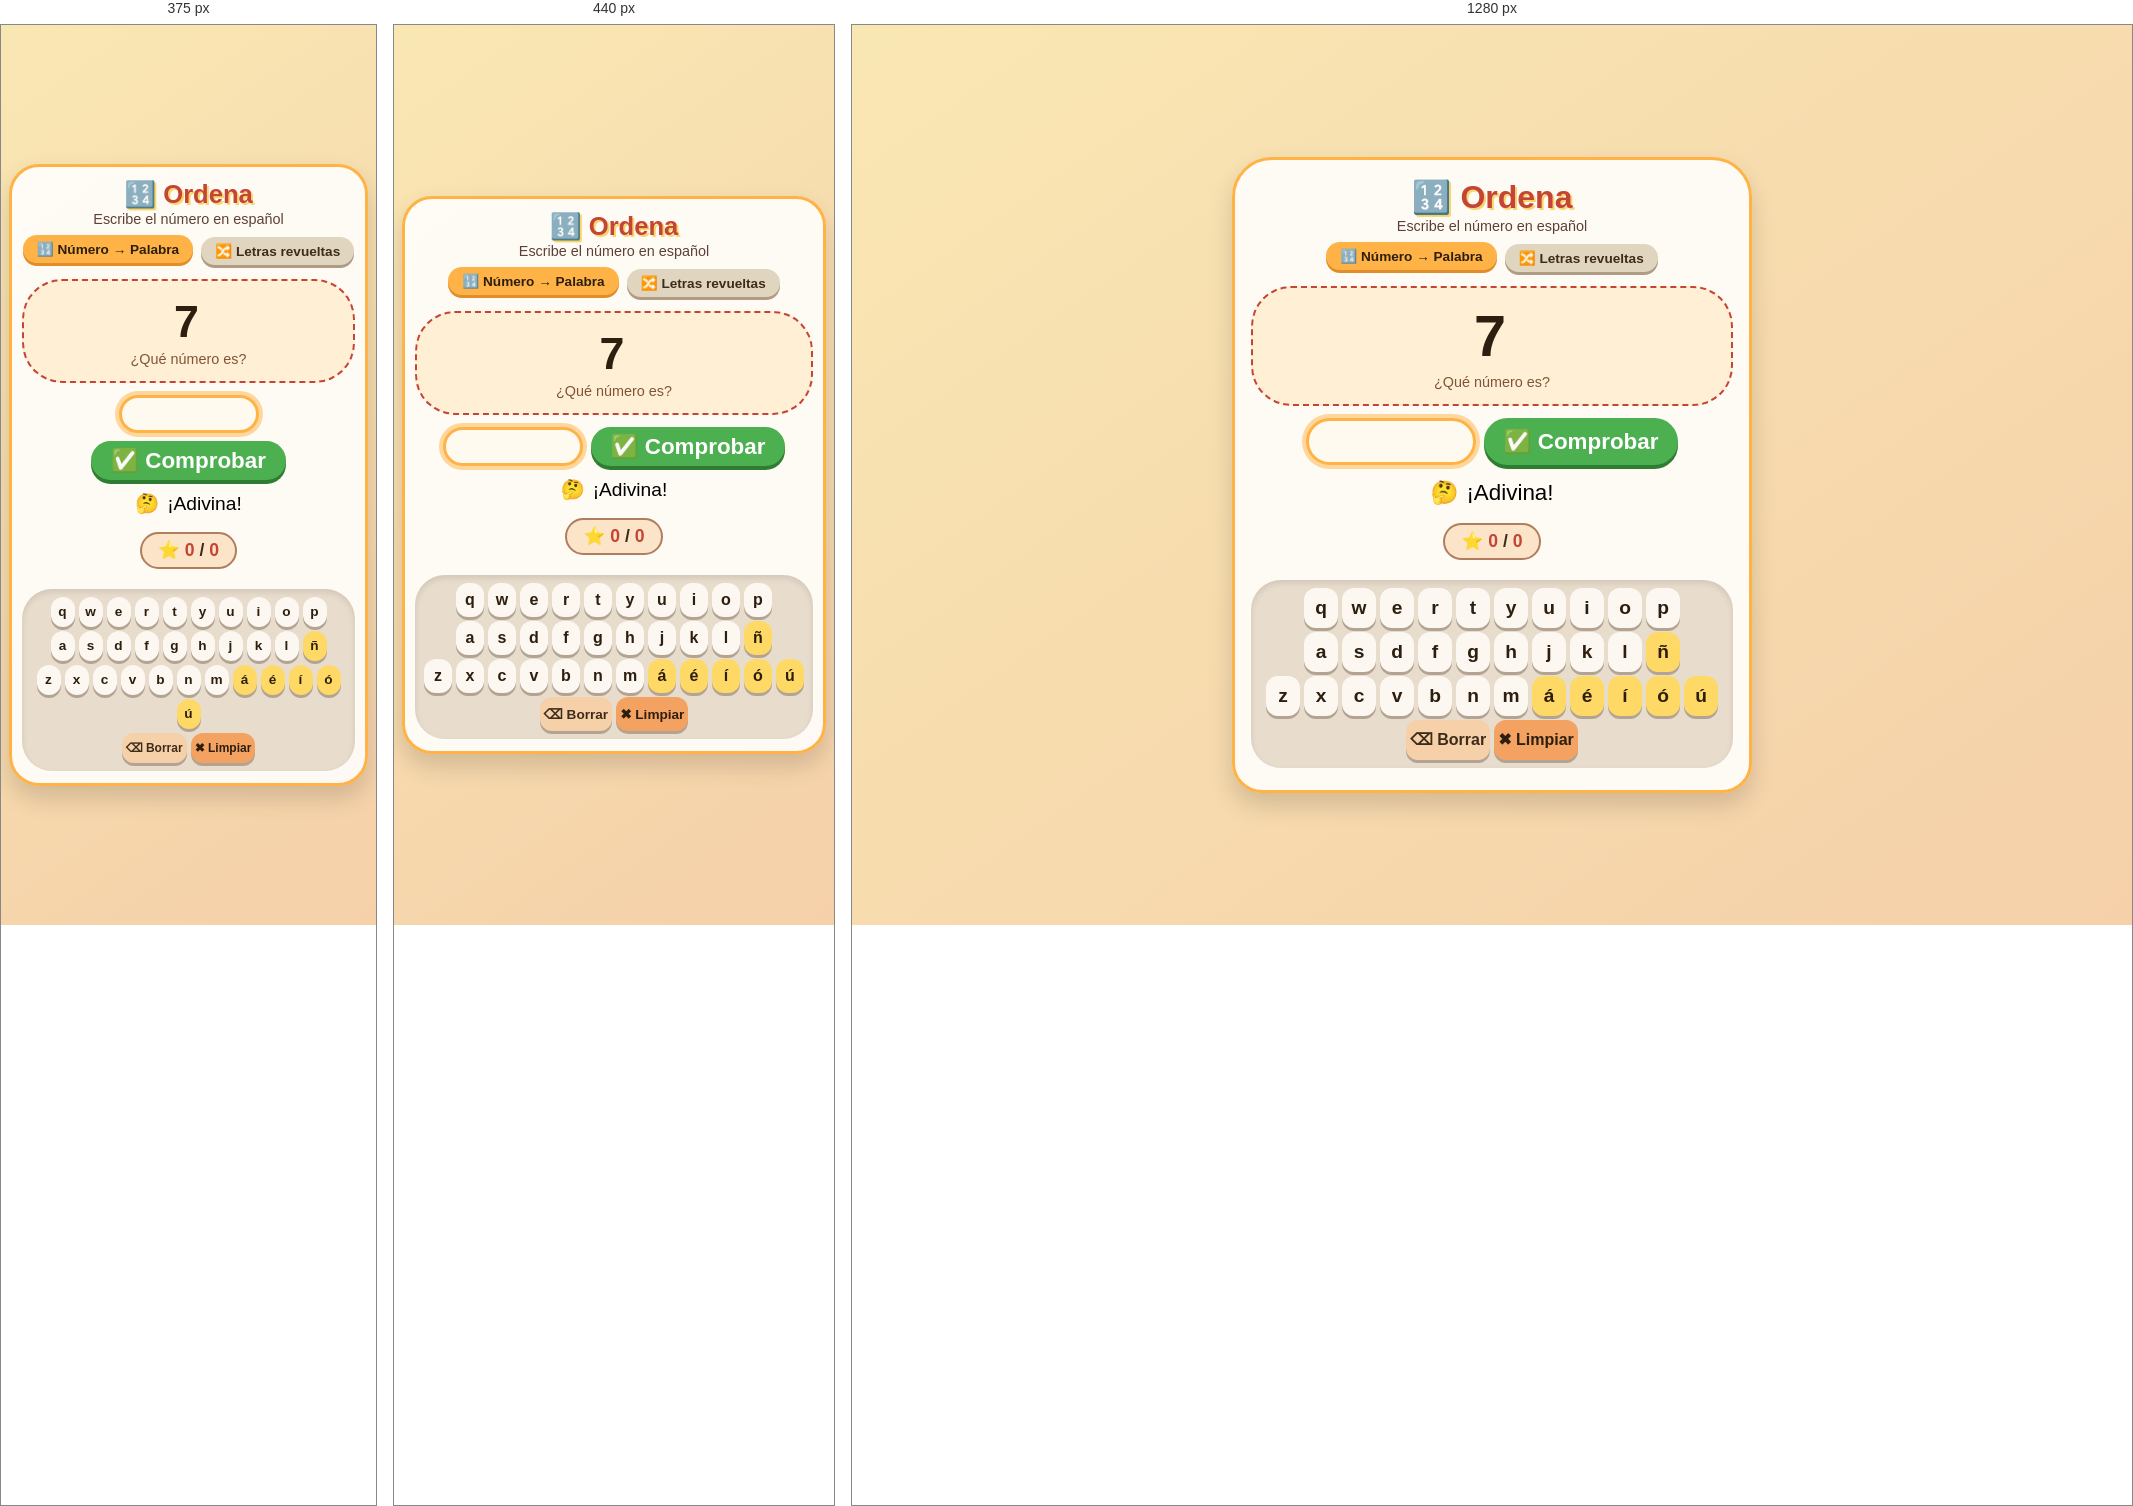
Rendered at 375 px, 440 px and 1280 px, left to right.

<!-- file: scramble.html -->
<!DOCTYPE html>
<html lang="es">
<head>
  <meta charset="UTF-8" />
  <meta name="viewport" content="width=device-width, initial-scale=1.0" />
  <title>Ordena el Número</title>
  <style>
    * {
      box-sizing: border-box;
      margin: 0;
      padding: 0;
    }
    body {
      font-family: 'Century Gothic', 'Segoe UI', sans-serif;
      background: linear-gradient(145deg, #f9e7b3 0%, #f5d0a9 100%);
      min-height: 100vh;
      display: flex;
      justify-content: center;
      align-items: center;
      padding: 8px;
      margin: 0;
    }
    .game-box {
      background: #ffffffdd;
      backdrop-filter: blur(6px);
      border-radius: 40px 40px 30px 30px;
      padding: 18px 16px 22px;
      max-width: 520px;
      width: 100%;
      box-shadow: 0 12px 24px rgba(0, 0, 0, 0.15);
      text-align: center;
      border: 3px solid #ffb347;
    }
    h1 {
      font-size: 2rem;
      color: #c44536;
      margin-bottom: 2px;
      text-shadow: 2px 2px 0 #f9d56e;
    }
    .sub {
      font-size: 0.9rem;
      color: #5d4037;
      margin-bottom: 10px;
    }
    .mode-buttons {
      display: flex;
      gap: 8px;
      justify-content: center;
      flex-wrap: wrap;
      margin-bottom: 14px;
    }
    .mode-btn {
      font-family: inherit;
      font-size: 0.85rem;
      padding: 6px 14px;
      border: none;
      border-radius: 30px;
      background: #e0d6c0;
      color: #3e2c1b;
      cursor: pointer;
      transition: all 0.2s ease;
      box-shadow: 0 3px 0 #b09b84;
      font-weight: bold;
    }
    .mode-btn.active {
      background: #ffb347;
      box-shadow: 0 3px 0 #e08e2b;
      transform: translateY(-2px);
      color: #2d1f0f;
    }
    .mode-btn:active {
      transform: translateY(2px);
      box-shadow: 0 1px 0 #b09b84;
    }
    .question-area {
      background: #ffefd5;
      border-radius: 40px;
      padding: 14px 10px;
      margin-bottom: 12px;
      border: 2px dashed #c44536;
    }
    #question {
      font-size: 3.6rem;
      font-weight: bold;
      color: #2d1f0f;
      letter-spacing: 4px;
      word-break: break-all;
      line-height: 1.2;
    }
    .hint {
      font-size: 0.9rem;
      color: #7f5539;
      margin-top: 2px;
    }
    .input-area {
      display: flex;
      flex-wrap: wrap;
      justify-content: center;
      gap: 8px;
      margin: 8px 0 6px;
    }
    #answerInput {
      font-family: inherit;
      font-size: 1.6rem;
      padding: 6px 14px;
      border: 3px solid #c44536;
      border-radius: 40px;
      width: 170px;
      text-align: center;
      background: #fffaf0;
      outline: none;
      transition: border 0.3s;
      color: #2d1f0f;
      caret-color: transparent;
    }
    #answerInput:focus {
      border-color: #ffb347;
      box-shadow: 0 0 0 4px #ffb34780;
    }
    .btn-check {
      font-family: inherit;
      font-size: 1.4rem;
      padding: 6px 20px;
      border: none;
      border-radius: 40px;
      background: #4caf50;
      color: white;
      font-weight: bold;
      cursor: pointer;
      box-shadow: 0 4px 0 #2e7d32;
      transition: all 0.1s ease;
    }
    .btn-check:active {
      transform: translateY(4px);
      box-shadow: 0 1px 0 #2e7d32;
    }
    .feedback {
      font-size: 1.4rem;
      min-height: 44px;
      display: flex;
      justify-content: center;
      align-items: center;
      gap: 8px;
      margin: 4px 0 6px;
    }
    .feedback span {
      line-height: 1.3;
    }
    .score-board {
      background: #fce4c8;
      border-radius: 30px;
      padding: 6px 16px;
      display: inline-block;
      font-size: 1.1rem;
      font-weight: bold;
      color: #3e2c1b;
      margin: 2px 0 10px;
      border: 2px solid #b07d5e;
    }
    .score-board span {
      color: #c44536;
    }

    /* --- TECLADO VIRTUAL COMPACTO --- */
    .keyboard {
      margin-top: 10px;
      background: #e8dccc;
      padding: 8px 6px;
      border-radius: 30px;
      box-shadow: inset 0 3px 6px rgba(0, 0, 0, 0.1);
    }
    .key-row {
      display: flex;
      justify-content: center;
      gap: 4px;
      margin-bottom: 4px;
      flex-wrap: wrap;
    }
    .key-row:last-child {
      margin-bottom: 0;
    }
    .key {
      font-family: inherit;
      font-size: 1.2rem;
      font-weight: bold;
      min-width: 34px;
      height: 40px;
      border: none;
      border-radius: 12px;
      background: #fcf7f0;
      color: #2d1f0f;
      box-shadow: 0 3px 0 #b3a392;
      cursor: pointer;
      transition: all 0.05s ease;
      display: flex;
      align-items: center;
      justify-content: center;
      padding: 0 4px;
      flex: 0 1 auto;
    }
    .key:active {
      transform: translateY(3px);
      box-shadow: 0 1px 0 #b3a392;
    }
    .key-wide {
      min-width: 52px;
      font-size: 1rem;
      background: #f5d0a9;
      color: #3e2c1b;
    }
    .key-accent {
      background: #ffd966;
    }
    .key-clear {
      background: #f4a261;
      color: #2d1f0f;
    }
    .key-clear:active {
      background: #e07c3e;
    }

    @media (max-width: 500px) {
      .game-box {
        padding: 12px 10px;
        border-radius: 30px;
      }
      h1 {
        font-size: 1.6rem;
      }
      #question {
        font-size: 2.8rem;
      }
      #answerInput {
        width: 140px;
        font-size: 1.3rem;
        padding: 4px 10px;
      }
      .key {
        min-width: 28px;
        height: 34px;
        font-size: 1rem;
      }
      .key-wide {
        min-width: 44px;
        font-size: 0.85rem;
      }
      .feedback {
        font-size: 1.2rem;
        min-height: 38px;
      }
    }
    @media (max-width: 380px) {
      .key {
        min-width: 24px;
        height: 30px;
        font-size: 0.85rem;
      }
      .key-wide {
        min-width: 36px;
        font-size: 0.75rem;
      }
    }
  </style>
</head>
<body>
  <div class="game-box">
    <h1>🔢 Ordena</h1>
    <div class="sub">Escribe el número en español</div>

    <div class="mode-buttons">
      <button id="modeNumeral" class="mode-btn active">🔢 Número → Palabra</button>
      <button id="modeScrambled" class="mode-btn">🔀 Letras revueltas</button>
    </div>

    <div class="question-area">
      <div id="question">7</div>
      <div class="hint" id="hintText">¿Qué número es?</div>
    </div>

    <div class="input-area">
      <input type="text" id="answerInput" autofocus readonly />
      <button class="btn-check" id="submitBtn">✅ Comprobar</button>
    </div>

    <div class="feedback">
      <span id="feedbackEmoji">🤔</span>
      <span id="feedbackText">¡Adivina!</span>
    </div>

    <div class="score-board">
      ⭐ <span id="score">0</span> / <span id="total">0</span>
    </div>

    <!-- TECLADO VIRTUAL COMPACTO -->
    <div class="keyboard" id="virtualKeyboard">
      <div class="key-row">
        <button class="key" data-value="q">q</button>
        <button class="key" data-value="w">w</button>
        <button class="key" data-value="e">e</button>
        <button class="key" data-value="r">r</button>
        <button class="key" data-value="t">t</button>
        <button class="key" data-value="y">y</button>
        <button class="key" data-value="u">u</button>
        <button class="key" data-value="i">i</button>
        <button class="key" data-value="o">o</button>
        <button class="key" data-value="p">p</button>
      </div>
      <div class="key-row">
        <button class="key" data-value="a">a</button>
        <button class="key" data-value="s">s</button>
        <button class="key" data-value="d">d</button>
        <button class="key" data-value="f">f</button>
        <button class="key" data-value="g">g</button>
        <button class="key" data-value="h">h</button>
        <button class="key" data-value="j">j</button>
        <button class="key" data-value="k">k</button>
        <button class="key" data-value="l">l</button>
        <button class="key key-accent" data-value="ñ">ñ</button>
      </div>
      <div class="key-row">
        <button class="key" data-value="z">z</button>
        <button class="key" data-value="x">x</button>
        <button class="key" data-value="c">c</button>
        <button class="key" data-value="v">v</button>
        <button class="key" data-value="b">b</button>
        <button class="key" data-value="n">n</button>
        <button class="key" data-value="m">m</button>
        <button class="key key-accent" data-value="á">á</button>
        <button class="key key-accent" data-value="é">é</button>
        <button class="key key-accent" data-value="í">í</button>
        <button class="key key-accent" data-value="ó">ó</button>
        <button class="key key-accent" data-value="ú">ú</button>
      </div>
      <div class="key-row">
        <button class="key key-wide" data-value="borrar">⌫ Borrar</button>
        <button class="key key-wide key-clear" data-value="limpiar">✖ Limpiar</button>
      </div>
    </div>
  </div>

  <script>
    // Números 0–20
    const numbers = [
      { numeral: 0, word: 'cero' },
      { numeral: 1, word: 'uno' },
      { numeral: 2, word: 'dos' },
      { numeral: 3, word: 'tres' },
      { numeral: 4, word: 'cuatro' },
      { numeral: 5, word: 'cinco' },
      { numeral: 6, word: 'seis' },
      { numeral: 7, word: 'siete' },
      { numeral: 8, word: 'ocho' },
      { numeral: 9, word: 'nueve' },
      { numeral: 10, word: 'diez' },
      { numeral: 11, word: 'once' },
      { numeral: 12, word: 'doce' },
      { numeral: 13, word: 'trece' },
      { numeral: 14, word: 'catorce' },
      { numeral: 15, word: 'quince' },
      { numeral: 16, word: 'dieciséis' },
      { numeral: 17, word: 'diecisiete' },
      { numeral: 18, word: 'dieciocho' },
      { numeral: 19, word: 'diecinueve' },
      { numeral: 20, word: 'veinte' }
    ];

    let currentMode = 'numeral';
    let currentItem = null;
    let score = 0;
    let total = 0;
    let isLocked = false;

    const questionEl = document.getElementById('question');
    const hintText = document.getElementById('hintText');
    const inputEl = document.getElementById('answerInput');
    const feedbackEmoji = document.getElementById('feedbackEmoji');
    const feedbackText = document.getElementById('feedbackText');
    const scoreSpan = document.getElementById('score');
    const totalSpan = document.getElementById('total');

    function shuffleString(str) {
      let arr = str.split('');
      for (let i = arr.length - 1; i > 0; i--) {
        const j = Math.floor(Math.random() * (i + 1));
        [arr[i], arr[j]] = [arr[j], arr[i]];
      }
      let shuffled = arr.join('');
      if (shuffled === str && str.length > 1) {
        [arr[0], arr[1]] = [arr[1], arr[0]];
        shuffled = arr.join('');
      }
      return shuffled;
    }

    function pickRandom() {
      const idx = Math.floor(Math.random() * numbers.length);
      return { ...numbers[idx], index: idx };
    }

    function updateQuestion() {
      currentItem = pickRandom();
      if (currentMode === 'numeral') {
        questionEl.textContent = currentItem.numeral;
        hintText.textContent = '¿Qué número es?';
      } else {
        const scrambled = shuffleString(currentItem.word);
        questionEl.textContent = scrambled;
        hintText.textContent = 'Ordena las letras';
      }
      feedbackEmoji.textContent = '🤔';
      feedbackText.textContent = '¡Adivina!';
      inputEl.value = '';
      isLocked = false;
      inputEl.focus();
    }

    function checkAnswer() {
      if (isLocked) return;
      const userAnswer = inputEl.value.trim().toLowerCase();
      if (!userAnswer) {
        feedbackEmoji.textContent = '👀';
        feedbackText.textContent = 'Escribe algo con el teclado';
        return;
      }
      total++;
      const correct = currentItem.word;
      if (userAnswer === correct) {
        score++;
        feedbackEmoji.textContent = '🎉';
        feedbackText.textContent = '¡Correcto!';
      } else {
        feedbackEmoji.textContent = '😅';
        feedbackText.textContent = `¡Uy! Era "${correct}"`;
      }
      scoreSpan.textContent = score;
      totalSpan.textContent = total;
      isLocked = true;
      setTimeout(updateQuestion, 1600);
    }

    // Teclado virtual
    document.querySelectorAll('.key').forEach(key => {
      key.addEventListener('click', () => {
        const val = key.dataset.value;
        if (val === 'borrar') {
          inputEl.value = inputEl.value.slice(0, -1);
        } else if (val === 'limpiar') {
          inputEl.value = '';
        } else {
          inputEl.value += val;
        }
        inputEl.focus();
      });
    });

    document.getElementById('submitBtn').addEventListener('click', checkAnswer);
    inputEl.addEventListener('keydown', (e) => {
      if (e.key === 'Enter') checkAnswer();
    });

    document.getElementById('modeNumeral').addEventListener('click', function () {
      if (currentMode === 'numeral') return;
      currentMode = 'numeral';
      document.querySelectorAll('.mode-btn').forEach(b => b.classList.remove('active'));
      this.classList.add('active');
      updateQuestion();
    });
    document.getElementById('modeScrambled').addEventListener('click', function () {
      if (currentMode === 'scrambled') return;
      currentMode = 'scrambled';
      document.querySelectorAll('.mode-btn').forEach(b => b.classList.remove('active'));
      this.classList.add('active');
      updateQuestion();
    });

    updateQuestion();
  </script>
</body>
</html>